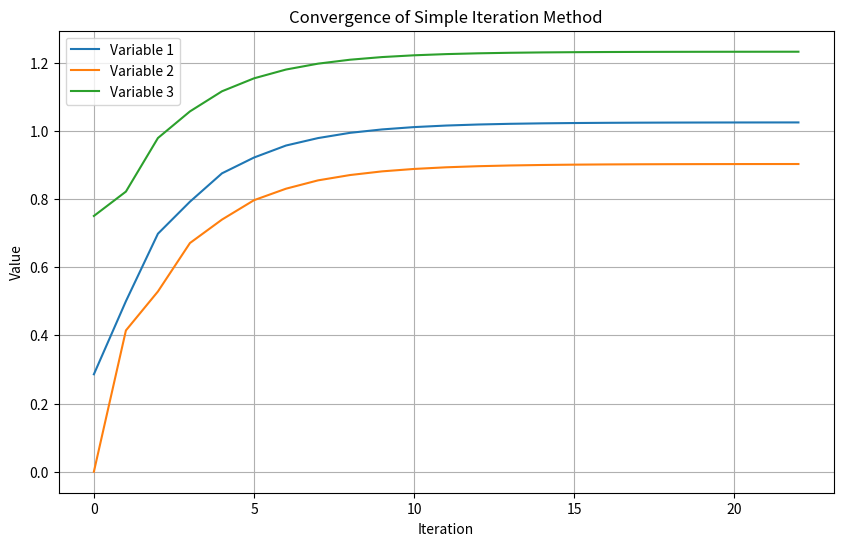
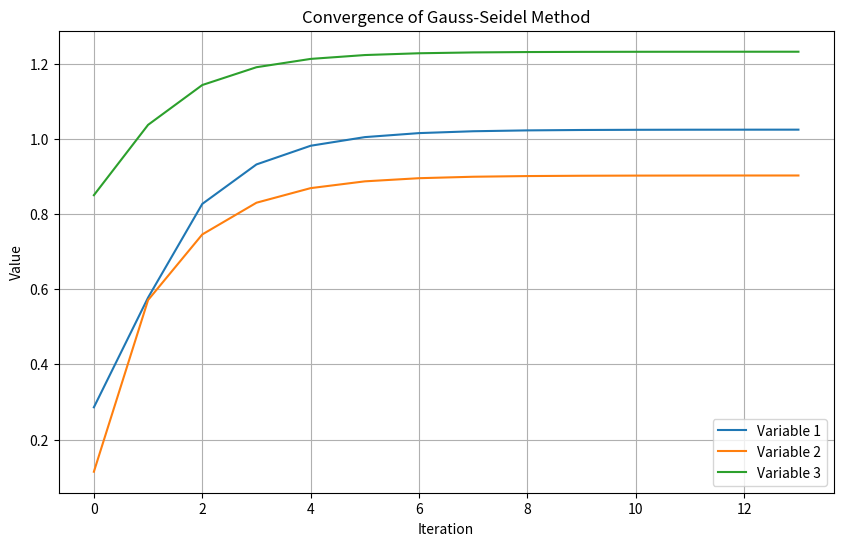

Generate these figures, in order, with matplotlib:
import numpy as np
import matplotlib.pyplot as plt

# Задаем коэффициенты системы уравнений
A = np.array([[-7, 3, 2], [2, -5, 2], [1, 1, -4]])
b = np.array([-2, 0, -3])

# Метод простых итераций
def simple_iteration(A, b, tol=1e-4, max_iter=1000):
    x = np.zeros_like(b)
    D = np.diag(np.diag(A))
    LU = A - D
    history = []
    for _ in range(max_iter):
        x_new = np.dot(np.linalg.inv(D), b - np.dot(LU, x))
        history.append(np.copy(x_new))  # Сохраняем историю значений
        if np.linalg.norm(x_new - x) < tol:
            return x_new, history
        x = x_new
    return x, history

# Метод Зейделя
def gauss_seidel(A, b, tol=1e-4, max_iter=1000):
    n = len(b)
    x = np.zeros(n)
    history = []
    for _ in range(max_iter):
        x_new = np.copy(x)
        for i in range(n):
            x_new[i] = (b[i] - np.dot(A[i, :i], x_new[:i]) - np.dot(A[i, i + 1:], x[i + 1:])) / A[i, i]
        history.append(np.copy(x_new))  # Сохраняем историю значений
        if np.linalg.norm(x_new - x) < tol:
            return x_new, history
        x = x_new
    return x, history

# Решение системы уравнений
x_simple_iteration, history_simple_iteration = simple_iteration(A, b)
x_gauss_seidel, history_gauss_seidel = gauss_seidel(A, b)

print("Метод простых итераций:")
print(x_simple_iteration)
print("\nМетод Зейделя:")
print(x_gauss_seidel)

# Визуализация процесса найденных значений
def plot_iterations(history, method_name):
    # Преобразуем список истории в массив для удобства работы
    history = np.array(history)
    iterations = np.arange(len(history))
    
    plt.figure(figsize=(10, 6))
    for i in range(history.shape[1]):
        plt.plot(iterations, history[:, i], label=f'Variable {i+1}')
    
    plt.xlabel('Iteration')
    plt.ylabel('Value')
    plt.title(f'Convergence of {method_name}')
    plt.legend()
    plt.grid(True)
    plt.show()

# Построение графиков
plot_iterations(history_simple_iteration, "Simple Iteration Method")
plot_iterations(history_gauss_seidel, "Gauss-Seidel Method")